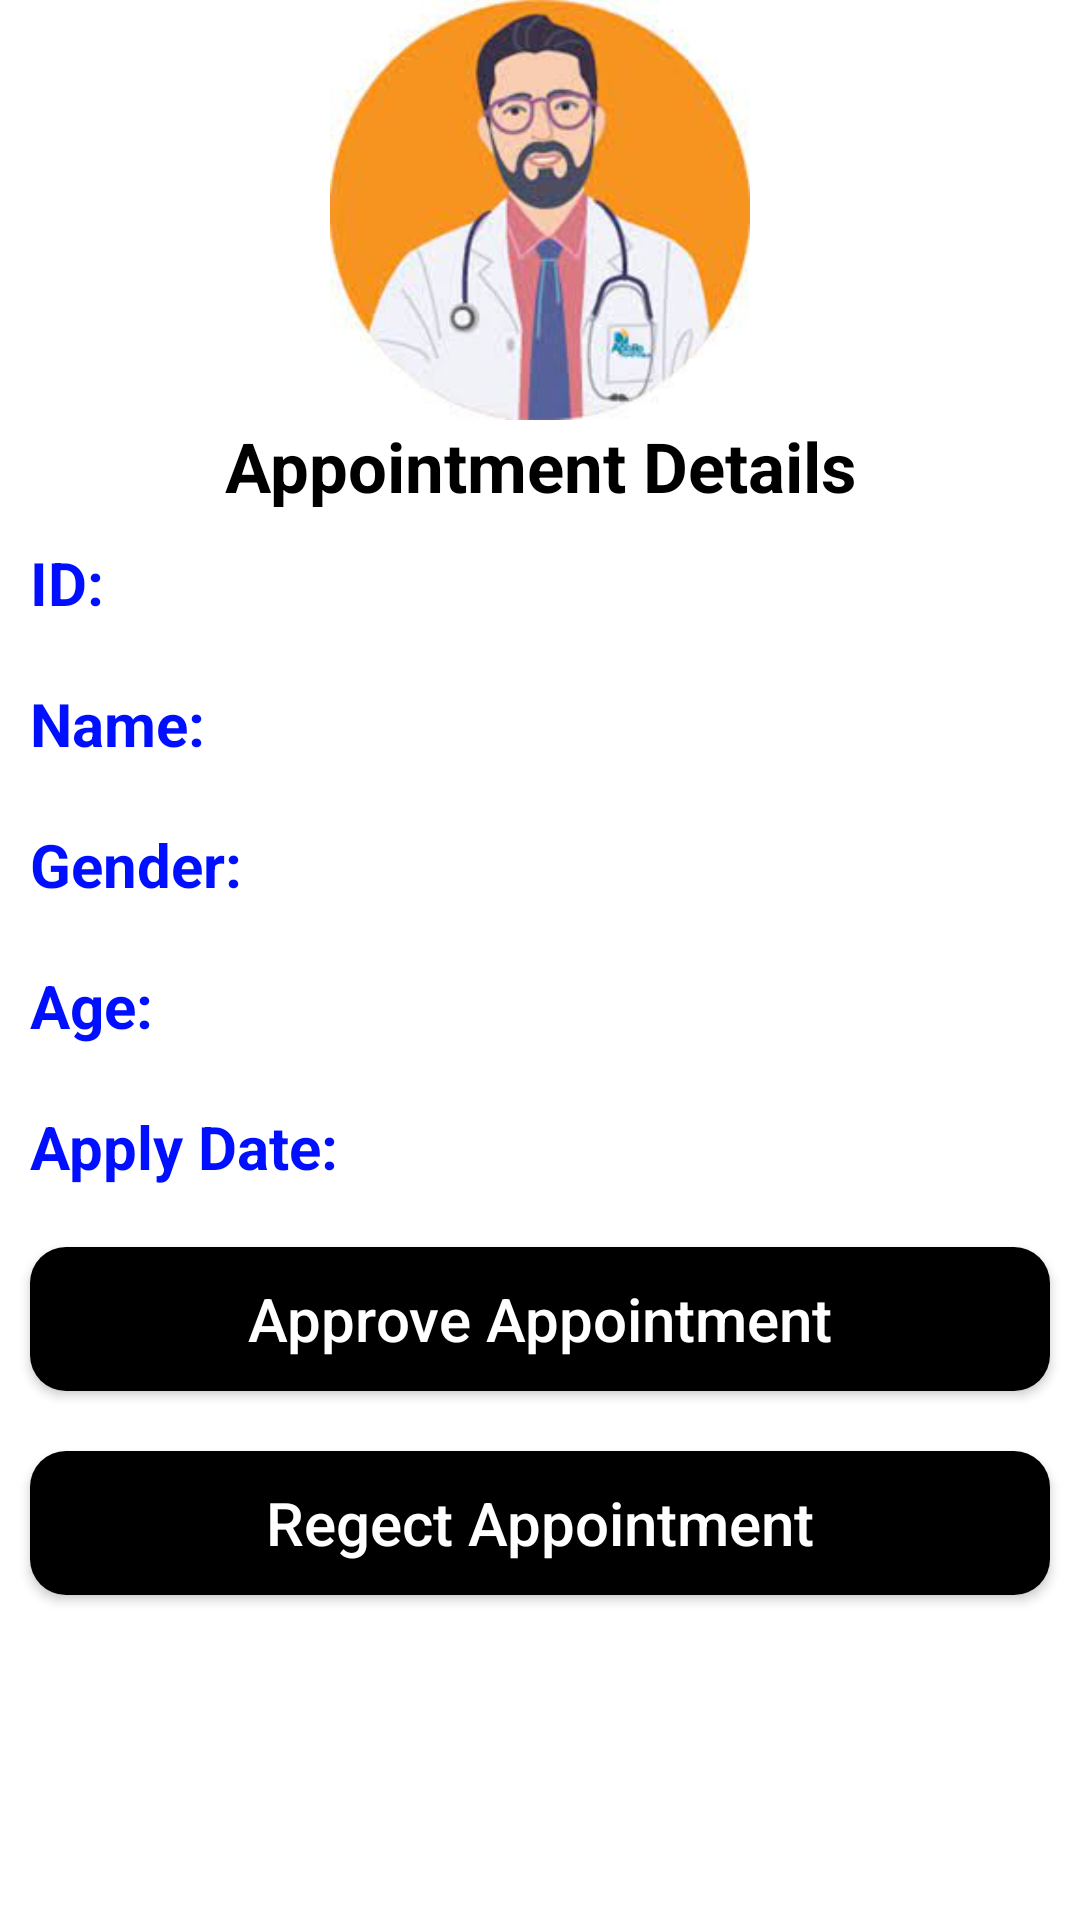

Android layout source for this screen:
<!-- AndroidManifest.xml: application theme Theme.Covid19Hospital -->
<!-- res/layout/activity_details_appointment.xml -->
<?xml version="1.0" encoding="utf-8"?>
<ScrollView xmlns:android="http://schemas.android.com/apk/res/android"
    xmlns:app="http://schemas.android.com/apk/res-auto"
    xmlns:tools="http://schemas.android.com/tools"
    android:layout_width="match_parent"
    android:layout_height="match_parent"
    android:background="@drawable/doctor_home"
    tools:context=".DoctorRegistrationActivity">
    <LinearLayout
        android:layout_width="match_parent"
        android:layout_height="match_parent"
        android:orientation="vertical"
        >
        <LinearLayout
            android:layout_width="match_parent"
            android:layout_height="wrap_content"
            android:background="#fff"
            android:orientation="vertical"
            >


            <ImageView
                android:layout_width="150dp"
                android:layout_height="140dp"
                android:src="@drawable/doctor_profile"
                android:layout_gravity="center"
                />
            <TextView
                android:text="Appointment Details"
                android:layout_width="match_parent"
                android:layout_height="wrap_content"
                android:textSize="23dp"
                android:textStyle="bold"
                android:gravity="center"
                android:textColor="#000"
                />
        </LinearLayout>


        <LinearLayout
            android:id="@+id/viewID"
            android:layout_width="match_parent"
            android:layout_height="match_parent"
            android:layout_margin="10dp"
            >

            <TextView
                android:id="@+id/fromID"
                android:layout_width="0dp"
                android:layout_height="wrap_content"
                android:layout_weight=".40"
                android:layout_alignParentTop="true"
                android:text="ID: "
                android:textSize="20sp"
                android:textColor="#000fff"
                android:textStyle="bold" />

            <TextView
                android:id="@+id/showAppointmentID"
                android:layout_width="0dp"
                android:layout_height="wrap_content"
                android:layout_weight=".60"
                android:layout_alignParentTop="true"
                android:textSize="20sp"
                android:gravity="left"
                android:textStyle="bold"
                />
        </LinearLayout>
        <LinearLayout
            android:id="@+id/view2"
            android:layout_width="match_parent"
            android:layout_height="match_parent"
            android:layout_margin="10dp"
            >

            <TextView
                android:id="@+id/from"
                android:layout_width="0dp"
                android:layout_height="wrap_content"
                android:layout_weight=".40"
                android:layout_alignParentTop="true"
                android:text="Name: "
                android:textSize="20sp"
                android:textColor="#000fff"
                android:textStyle="bold" />

            <TextView
                android:id="@+id/showAppointmentNAME"
                android:layout_width="0dp"
                android:layout_height="wrap_content"
                android:layout_weight=".60"
                android:layout_alignParentTop="true"
                android:textSize="20sp"
                android:gravity="left"
                android:textStyle="bold"
                />
        </LinearLayout>
        <LinearLayout
            android:id="@+id/view22"
            android:layout_width="match_parent"
            android:layout_height="match_parent"
            android:layout_margin="10dp"
            >

            <TextView
                android:id="@+id/from2"
                android:layout_width="0dp"
                android:layout_height="wrap_content"
                android:layout_weight=".40"
                android:layout_alignParentTop="true"
                android:text="Gender: "
                android:textSize="20sp"
                android:textColor="#000fff"
                android:textStyle="bold" />

            <TextView
                android:id="@+id/showAppointmentGENDER"
                android:layout_width="0dp"
                android:layout_height="wrap_content"
                android:layout_weight=".60"
                android:layout_alignParentTop="true"
                android:textSize="20sp"
                android:gravity="left"
                android:textStyle="bold"
                />
        </LinearLayout>
        <LinearLayout
            android:id="@+id/view222"
            android:layout_width="match_parent"
            android:layout_height="match_parent"
            android:layout_margin="10dp"
            >

            <TextView
                android:id="@+id/from22"
                android:layout_width="0dp"
                android:layout_height="wrap_content"
                android:layout_weight=".40"
                android:layout_alignParentTop="true"
                android:text="Age: "
                android:textSize="20sp"
                android:textColor="#000fff"
                android:textStyle="bold" />

            <TextView
                android:id="@+id/showAppointmentAGE"
                android:layout_width="0dp"
                android:layout_height="wrap_content"
                android:layout_weight=".60"
                android:layout_alignParentTop="true"
                android:textSize="20sp"
                android:gravity="left"
                android:textStyle="bold"
                />
        </LinearLayout>
        <LinearLayout
            android:layout_width="match_parent"
            android:layout_height="match_parent"
            android:layout_margin="10dp"
            >

            <TextView
                android:layout_width="0dp"
                android:layout_height="wrap_content"
                android:layout_weight=".40"
                android:layout_alignParentTop="true"
                android:text="Apply Date: "
                android:textSize="20sp"
                android:textColor="#000fff"
                android:textStyle="bold" />

            <TextView
                android:id="@+id/showAppointmentCONTACT"
                android:layout_width="0dp"
                android:layout_height="wrap_content"
                android:layout_weight=".60"
                android:layout_alignParentTop="true"
                android:textSize="20sp"
                android:gravity="left"
                android:textStyle="bold"
                />
        </LinearLayout>

        <Button
            android:id="@+id/approveAppointment"
            android:layout_width="match_parent"
            android:layout_height="wrap_content"
            android:text="Approve Appointment"
            android:textSize="20sp"
            android:layout_margin="10dp"
            android:textAllCaps="false"
            android:layout_gravity="center"
            android:textColor="#fff"
            android:background="@drawable/buttons_background"
            />

        <Button
            android:id="@+id/deleteAppointment"
            android:layout_width="match_parent"
            android:layout_height="wrap_content"
            android:text="Regect Appointment"
            android:textSize="20sp"
            android:layout_margin="10dp"
            android:textAllCaps="false"
            android:layout_gravity="center"
            android:textColor="#fff"
            android:background="@drawable/buttons_background"
            />

    </LinearLayout>


</ScrollView>
<!-- resources referenced by this layout -->
<resources>
  <!-- drawable buttons_background (drawable) -->
  <?xml version="1.0" encoding="utf-8"?>
  <shape xmlns:android="http://schemas.android.com/apk/res/android">
  
      <solid android:color="#000"/>
      <corners android:radius="12dp"/>
  </shape>
  <!-- drawable doctor_profile: jpeg bitmap (drawable, 6991 bytes) -->
  <style name="Theme.Covid19Hospital" parent="Theme.MaterialComponents.Light.NoActionBar">
          
          <item name="colorPrimary">@color/purple_500</item>
          <item name="colorPrimaryVariant">@color/purple_700</item>
          <item name="colorOnPrimary">@color/white</item>
          
          <item name="colorSecondary">@color/teal_200</item>
          <item name="colorSecondaryVariant">@color/teal_700</item>
          <item name="colorOnSecondary">@color/black</item>
          
          <item name="android:statusBarColor" tools:targetApi="l">?attr/colorPrimaryVariant</item>
          
      </style>
  <color name="purple_500">#FF6200EE</color>
  <color name="purple_700">#FF3700B3</color>
  <color name="white">#FFFFFFFF</color>
  <color name="teal_200">#FF03DAC5</color>
  <color name="teal_700">#FF018786</color>
  <color name="black">#FF000000</color>
</resources>
